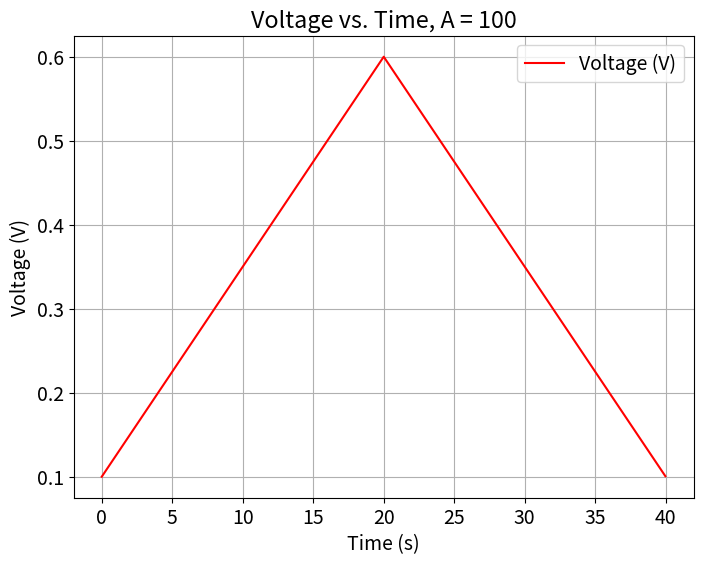
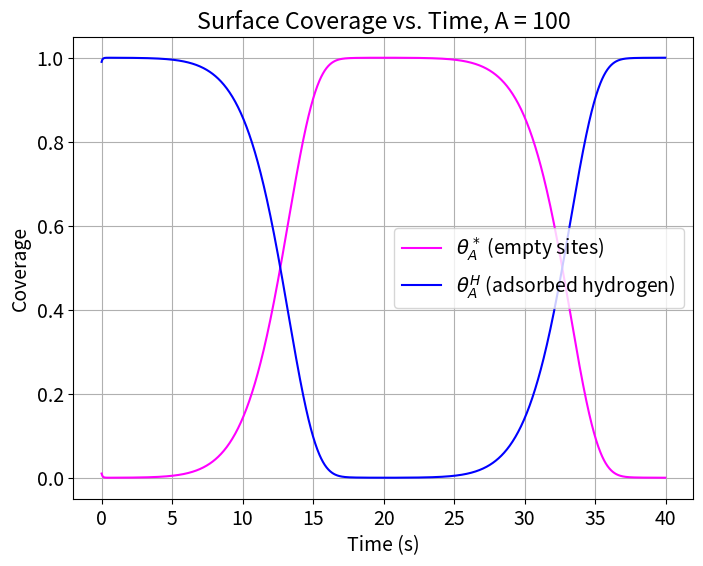
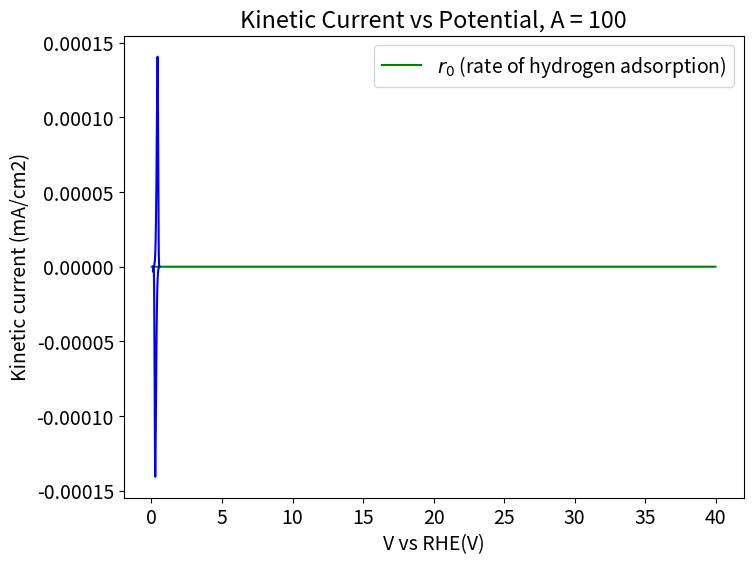

Write the Python code that produced these figures, in order. (Note: this script raises an exception after producing the figures.)
import numpy as np
from scipy.integrate import solve_ivp
import matplotlib.pyplot as plt
import pandas as pd
plt.rcParams.update({'font.size': 14})

# Physical Constants
RT = 8.314*298 #ideal gas law times temperature
F = 96485.0 #Faraday constant, C/mol
cmax = 7.5*10e-10 #mol*cm-2*s-1

# Model Parameters
A = 1*10**2
k1 = A*cmax
beta = 0.5
GHad = F * -0.35 #free energy of hydrogen adsorption
UpperV = 0.60
LowerV = 0.1
scanrate = 0.025  #scan rate in V/s
timescan = (UpperV-LowerV)/(scanrate)
t = np.arange(0.0, 2*timescan, scanrate)
endtime = t[-1]
duration = [0, endtime]

#Empty indexes
rate_index = []
time_index = [t]
U01_index = []
U02_index = []  
U0_index = []
U11_index = []
U12_index = []
U1_index = []
j0_index = []
exp11_index = []
exp21_index = []
j1_index = []
exp12_index = []
exp22_index = []
print("Time size: ", np.size(time_index))

#Initial conditions
thetaA_H0 = 0.99  # Initial coverage of Hads, needs to be high as this is reduction forward
thetaA_Star0 = 1.0 - thetaA_H0  # Initial coverage of empty sites
theta0 = np.array([thetaA_Star0, thetaA_H0])

#Linear sweep voltammetry- defining a potential as a function of time
def potential(x):
    if x%(2*timescan)<timescan:
            Vapp = LowerV + scanrate*(x%((UpperV-LowerV)/(scanrate)))
    else:
            Vapp = UpperV - scanrate*(x%((UpperV-LowerV)/(scanrate)))
    return Vapp

#Function to calculate U and Keq from theta, dG
def eqpot(theta):
    theta = np.asarray(theta)
    thetaA_Star, thetaA_H = theta # unpack surface coverage
    U0_1 = (-GHad/F)
    U0_2 = (RT*np.log(thetaA_Star/thetaA_H))/F #volmer
    U0 = U0_1 + U0_2
    U1_1 = (-GHad/(2*F))
    U1_2 = (RT*np.log(thetaA_Star/thetaA_H))/(F) #tafel
    U1 = U1_1 + U1_2 #tafel
    U0_index.append(U0)
    U01_index.append(U0_1)
    U02_index.append(U0_2)
    U1_index.append(U1)
    U11_index.append(U1_1)
    U12_index.append(U1_2)
    #U relies on the free energy of hydrogen adsorption plus the log of surface coverage (considered a concentration)
    return U0, U1

#reduction is FORWARD, oxidation is REVERSE, all variables are consistent with this
#r0 is volmer step, r1 is tafel step
def rates(t, theta):
    theta = np.asarray(theta)
    thetaA_star, thetaA_H = theta #surface coverages again, acting as concentrations
    V = potential(t)  # Use t directly (scalar)
    U0, U1 = eqpot(theta)
    j0 = k1 * (thetaA_star ** (1 - beta)) * (thetaA_H ** beta) * np.exp(beta * GHad / RT)
    exp1_1 = np.exp(-(beta) * F * (V - U0) / RT)
    exp2_1 = np.exp((1 - beta) * F * (V - U0) / RT)
    r0 =  j0 * (exp1_1 - exp2_1) #volmer rate
    # j1 = k1 * (thetaA_star ** (2*beta)) * (thetaA_H ** (2 - 2*beta)) * np.exp(beta * GHad / RT)
    # exp1_2 = np.exp(((1-beta)*2*F*(V - U1)) / RT)
    # exp2_2 = np.exp(((beta)*2*F*(V - U1)) / RT)
    # r1 = j1 * (exp1_2 - exp2_2) #tafel rate
    j0_index.append(j0)
    exp11_index.append(exp1_1)
    exp21_index.append(exp2_1)
    # j1_index.append(j1)
    # exp12_index.append(exp1_2)
    # exp22_index.append(exp2_2)
    return r0

def sitebal(t, theta):
       r0 = rates(t, theta)
       dthetadt = [(-r0) / cmax, (r0) / cmax] # rate of change of empty sites and Hads
       return dthetadt

V = np.array([potential(ti) for ti in t])
curr1 = np.empty(len(t), dtype=object)
tcurr1= np.empty(len(t), dtype=object)

############################################################################################################################################################
############################################################################################################################################################
########################################################## SOLVER ##########################################################################################
############################################################################################################################################################
############################################################################################################################################################

soln = solve_ivp(sitebal, duration, theta0, t_eval = t, method = 'BDF')

if not soln.success:
    print("Solver failed:", soln.message)
    exit()  # Stop further execution if ODE solver fails

# Extract coverages from solve_ivp
thetaA_Star = soln.y[0, :]
thetaA_H = soln.y[1, :]

#calculates rate based on theta values calculated during odeint, zips it with time given from potential(x) function
rate_vals = np.array([rates(time, theta) for time, theta in zip(t, soln.y.T)]) 
curr1 = rate_vals * -F

# # Find the indices of the maximum and minimum values for rate
# max_curr_index = np.argmax(curr1)
# min_curr_index = np.argmin(curr1)

# # Find the corresponding times
# time_max_curr = t[max_curr_index]
# time_min_curr = t[min_curr_index]

# # Calculate the voltages at these times
# voltage_max_curr = potential(time_max_curr)
# voltage_min_curr = potential(time_min_curr)

# # Print the results
# print(f"Voltage at max current: {voltage_max_curr}")
# print(f"Voltage at min current: {voltage_min_curr}")

###########################################################################################################################
###########################################################################################################################
#Plot results

plt.figure(figsize=(8, 6))
plt.plot(t, V, label='Voltage (V)', color='red')
plt.xlabel('Time (s)')
plt.ylabel('Voltage (V)')
plt.grid()
plt.legend()
plt.title(f'Voltage vs. Time, A = {A}')
plt.show()


plt.figure(figsize=(8, 6))
plt.plot(t, thetaA_Star[:len(t)], label=r'$\theta_A^*$ (empty sites)', color='magenta')
plt.plot(t, thetaA_H[:len(t)], label=r'$\theta_A^H$ (adsorbed hydrogen)', color='blue')
plt.xlabel('Time (s)')
plt.ylabel('Coverage')
plt.grid()
plt.legend()
plt.title(f'Surface Coverage vs. Time, A = {A}')
plt.show()

#Plot of reaction rate vs time
plt.figure(figsize=(8, 6))
plt.plot(t[1:], rate_vals[1:], label=r'$r_0$ (rate of hydrogen adsorption)', color='green')
plt.xlabel('Time (s)')
plt.ylabel(r'$r_0$ (mol/cm²/s)')
plt.legend()
plt.title(f'Reaction Rate vs. Time, A = {A}')
plt.grid()
plt.show()

# plot kinetic current desnity as a function of potential
plt.plot(V[10:20000], curr1[10:20000], 'b')
plt.xlabel('V vs RHE(V)')
plt.ylabel('Kinetic current (mA/cm2)')
plt.title(f'Kinetic Current vs Potential, A = {A}')
plt.grid()
plt.show()

# Ensure rate_vals is one-dimensional
rate_vals_flat1 = rate_vals.flatten()

# Ensure thetaA_Star and thetaA_H are one-dimensional
thetaA_Star_flat = thetaA_Star.flatten()
thetaA_H_flat = thetaA_H.flatten()

# Create a dictionary to hold the data for the Excel file
data = {
    "Time (s)": t,
    "Voltage (V)": V,
    "U0 Volmer": U0_index[:len(t)],
    "U0 Volmer Gad": U01_index[:len(t)],
    "U0 Volmer Exp": U02_index[:len(t)],  # Include time as a reference
    "U1 Tafel": U1_index[:len(t)],
    "U11 Tafel Gad": U11_index[:len(t)],
    "U12 Tafel Exp": U12_index[:len(t)],   # Include time as a reference
    "R0": rate_vals_flat1[:len(t)],                     # Reaction rate values for R0
    # "R1": rate_vals_flat2[:len(t)],                      # Reaction rate values for R1
    "ThetaA_Star": thetaA_Star_flat[:len(t)],           # Surface coverage of empty sites
    "ThetaA_H": thetaA_H_flat[:len(t)],                 # Same for exponential terms
    "J0": j0_index[:len(t)],
    "J1": j1_index[:len(t)],
    "Exp1 1": exp11_index[:len(t)],
    "Exp2 1": exp21_index[:len(t)],
    "Exp1 2": exp12_index[:len(t)],
    "Exp2 2": exp22_index[:len(t)],                         
}

# Convert the dictionary to a DataFrame
df = pd.DataFrame(data)

# Export the DataFrame to an Excel file
df.to_excel("reaction_data.xlsx", index=False)

print("Data exported successfully to reaction_data.xlsx")
print('Time length:', len(t))
print('U0 index length:', len(U0_index))
print("Solution shape", np.size(soln))